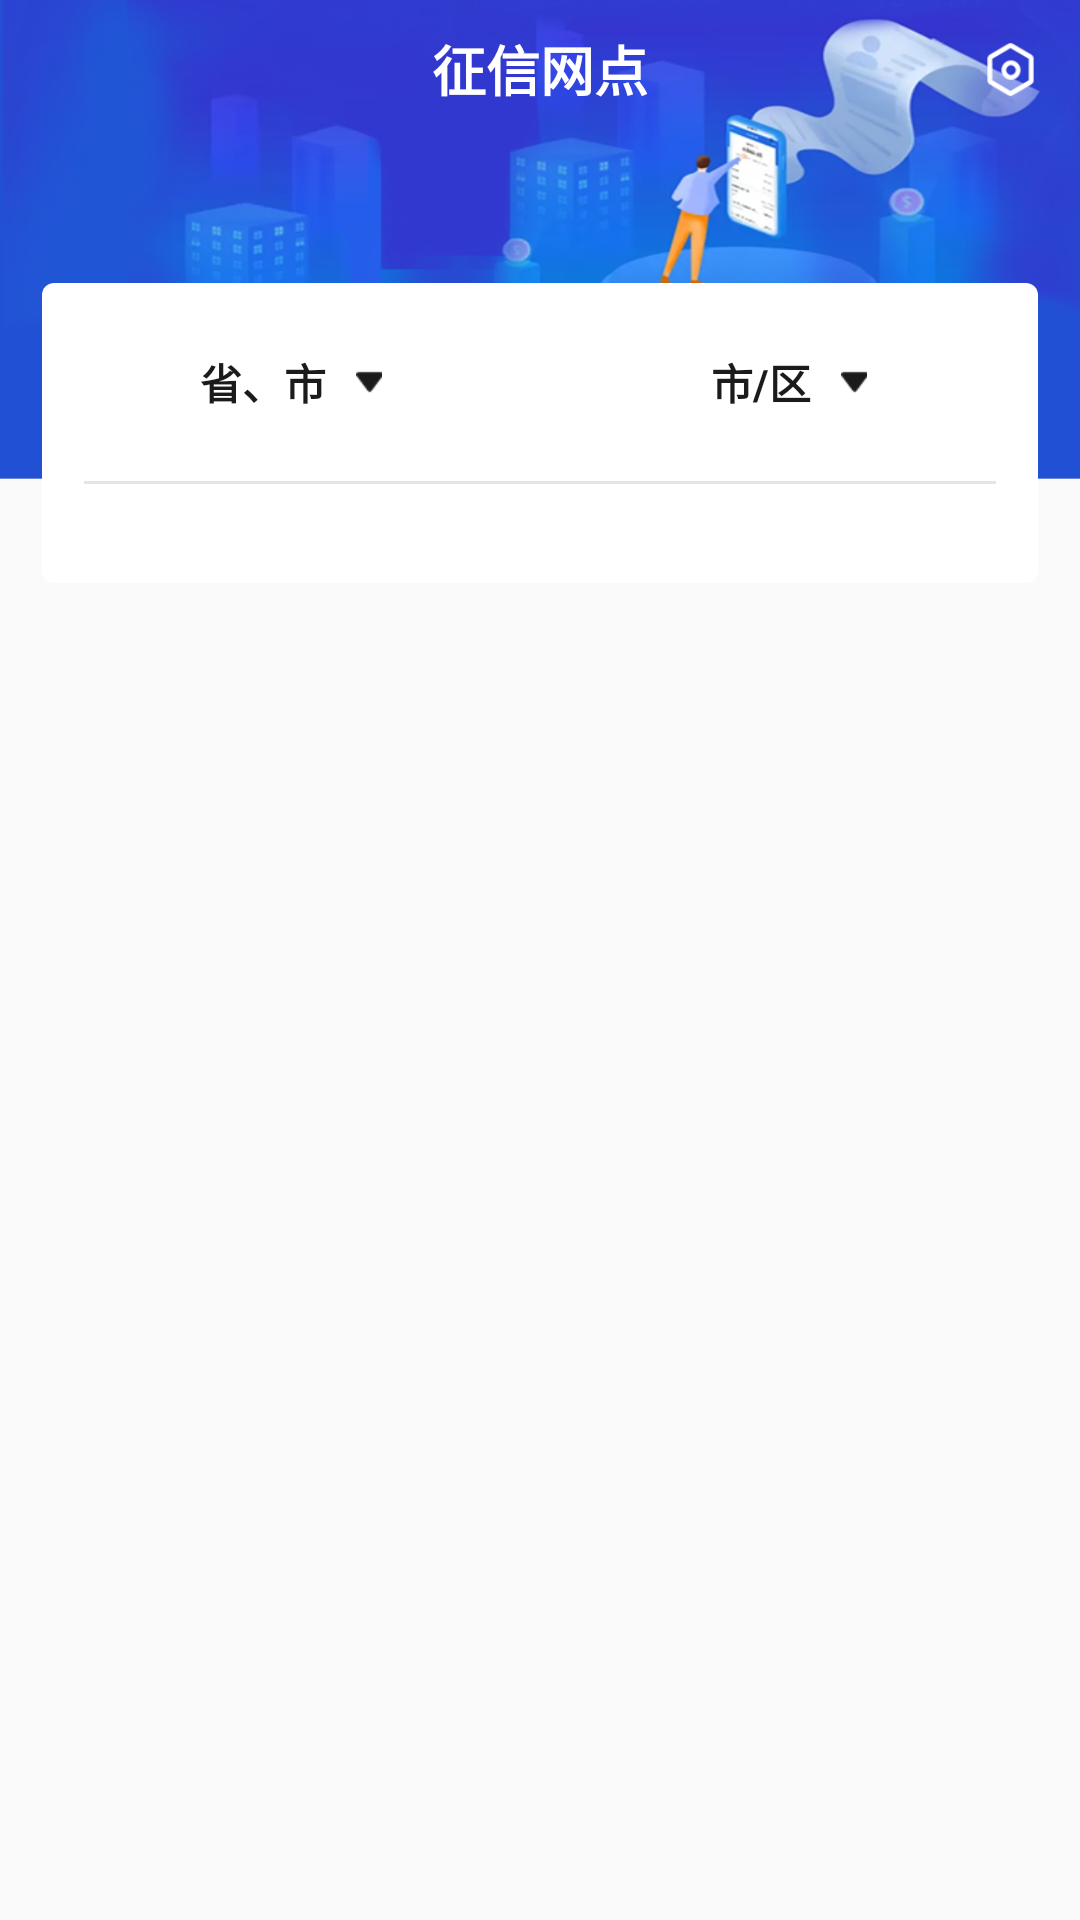

Here is an Android app screen rendered from its layout file. Give the layout XML and the strings, colors and styles it references.
<!-- AndroidManifest.xml: application theme AppTheme -->
<!-- res/layout/activity_main2.xml -->
<?xml version="1.0" encoding="utf-8"?>
<RelativeLayout xmlns:android="http://schemas.android.com/apk/res/android"
    xmlns:app="http://schemas.android.com/apk/res-auto"
    xmlns:tools="http://schemas.android.com/tools"
    android:layout_width="match_parent"
    android:layout_height="match_parent"
    tools:context=".ui.activity.Main2Activity">
    <RelativeLayout
        android:id="@+id/title_content"
        android:layout_width="match_parent"
        android:layout_height="160dp"
        android:background="@mipmap/bg_zhengxin_two">
        <RelativeLayout

            android:id="@+id/ll_title"
            android:layout_width="match_parent"
            android:layout_height="wrap_content"
            android:layout_alignParentTop="true"
            android:padding="8dp">

            <ImageView
                android:layout_alignParentRight="true"
                android:id="@+id/iv_fanhui"
                android:layout_width="30dp"
                android:layout_height="30dp"
                android:layout_gravity="center_vertical"
                android:padding="6dp"
                android:src="@mipmap/home_icon_shezhi"></ImageView>

            <LinearLayout
                android:layout_width="match_parent"
                android:layout_height="30dp"
                android:gravity="center_vertical">


                <TextView
                    android:id="@+id/iv_fanhuo"
                    android:layout_width="match_parent"
                    android:layout_height="wrap_content"
                    android:layout_centerHorizontal="true"
                    android:gravity="center"
                    android:text="征信网点"
                    android:textColor="@color/colorWhite"
                    android:textSize="18sp"
                    android:textStyle="bold"></TextView>
            </LinearLayout>
        </RelativeLayout>
    </RelativeLayout>
    <LinearLayout
        android:orientation="vertical"
        android:layout_marginTop="-66dp"
        android:layout_below="@+id/title_content"
        android:layout_width="match_parent"
        android:layout_height="100dp"
        android:layout_marginLeft="14dp"
        android:layout_marginRight="14dp"
        android:background="@drawable/bg_yuanjiao_fff_4dp">
        <LinearLayout
            android:layout_width="match_parent"
            android:layout_height="wrap_content">
            <LinearLayout
                android:id="@+id/city_ll"
                android:layout_width="0dp"
                android:layout_height="66dp"
                android:layout_weight="1"
                android:gravity="center">

                <TextView
                    android:id="@+id/tv_city"
                    android:layout_width="wrap_content"
                    android:layout_height="match_parent"
                    android:gravity="center"
                    android:text="省、市"
                    android:textColor="@color/text_1b1b1b"
                    android:textSize="14sp"
                    android:textStyle="bold"></TextView>

                <ImageView
                    android:layout_width="wrap_content"
                    android:layout_height="wrap_content"
                    android:layout_marginLeft="10dp"
                    android:src="@mipmap/pop_but_more_two"></ImageView>
            </LinearLayout>

            <LinearLayout
                android:id="@+id/area_ll"
                android:layout_width="0dp"
                android:layout_height="66dp"
                android:layout_weight="1"
                android:gravity="center">

                <TextView
                    android:id="@+id/tv_qu"
                    android:layout_width="wrap_content"
                    android:layout_height="match_parent"
                    android:gravity="center"
                    android:text="市/区"
                    android:textColor="@color/text_1b1b1b"
                    android:textSize="14sp"
                    android:textStyle="bold"></TextView>

                <ImageView
                    android:layout_width="wrap_content"
                    android:layout_height="wrap_content"
                    android:layout_marginLeft="10dp"
                    android:src="@mipmap/pop_but_more_two"></ImageView>
            </LinearLayout>
        </LinearLayout>
        <View
            android:layout_marginRight="14dp"
            android:layout_marginLeft="14dp"
            android:background="@color/bg_ffe5e5e5"
            android:layout_width="match_parent"
            android:layout_height="1dp">

        </View>
        <HorizontalScrollView
            android:layout_marginTop="10dp"
            android:layout_width="match_parent"
            android:layout_height="wrap_content">
            <LinearLayout
                android:orientation="horizontal"
                android:id="@+id/ll_content"
                android:layout_width="match_parent"
                android:layout_height="wrap_content">

            </LinearLayout>
        </HorizontalScrollView>

    </LinearLayout>
</RelativeLayout>
<!-- resources referenced by this layout -->
<resources>
  <color name="bg_ffe5e5e5">#FFE5E5E5</color>
  <color name="colorWhite">#fff</color>
  <color name="text_1b1b1b">#1B1B1B</color>
  <!-- drawable bg_yuanjiao_fff_4dp (drawable) -->
  <?xml version="1.0" encoding="utf-8"?>
  <shape android:shape="rectangle"
      xmlns:android="http://schemas.android.com/apk/res/android">
          <solid android:color="@color/colorWhite" />
          <corners android:radius="4dp" />
      </shape>
  <!-- mipmap bg_zhengxin_two: png bitmap (mipmap-xhdpi, 130748 bytes) -->
  <!-- mipmap home_icon_shezhi: png bitmap (mipmap-xhdpi, 1426 bytes) -->
  <!-- mipmap pop_but_more_two: png bitmap (mipmap-xhdpi, 271 bytes) -->
  <style name="AppTheme" parent="Theme.AppCompat.Light.NoActionBar">
          
  
          
  
          
          <item name="colorPrimary">@color/bg_85736</item>
          <item name="colorPrimaryDark">@color/bg_85736</item>
          <item name="colorAccent">@color/bg_85736</item>
          <item name="android:windowContentTransitions">true</item>
      </style>
  <color name="bg_85736">#E85736</color>
</resources>
